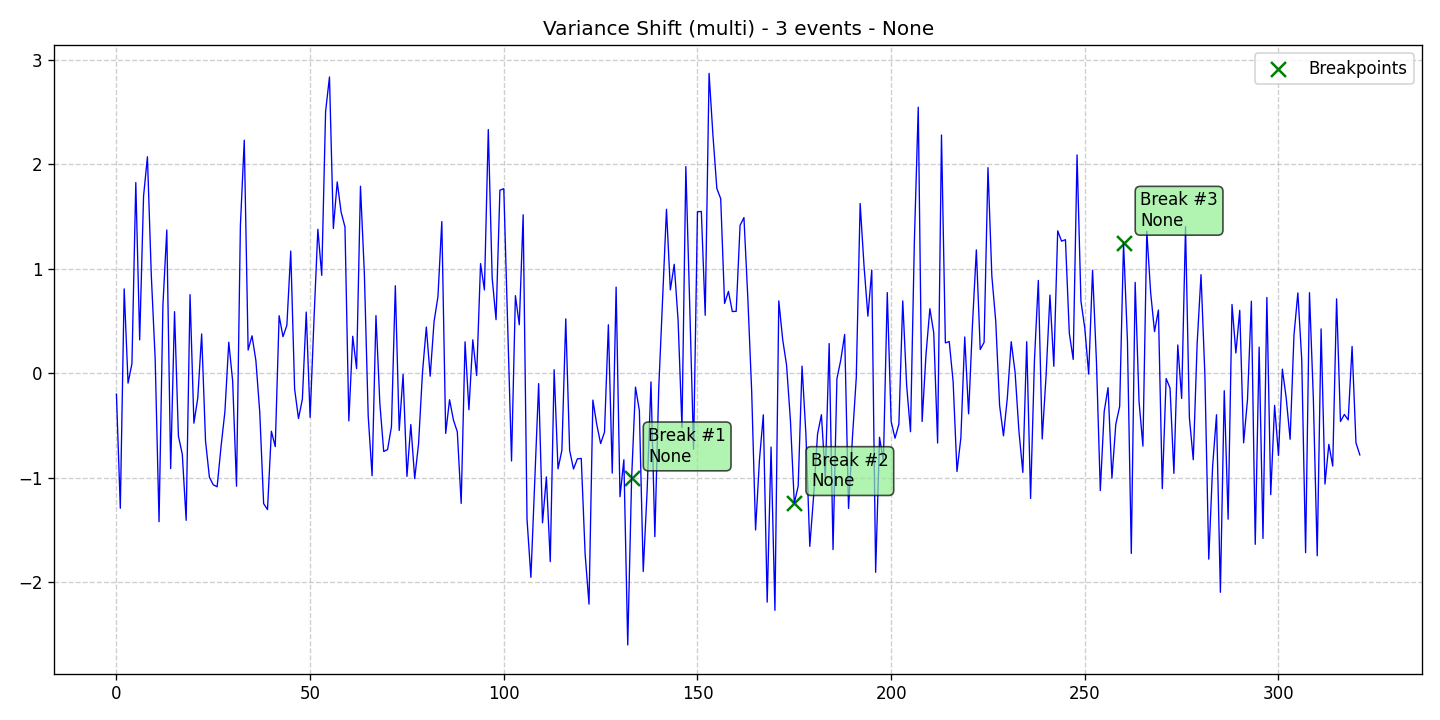

Source data for this figure (header and first rows):
data, stationary, det_lin_up, det_lin_down, det_quad, det_cubic, det_exp, det_damped, stoc_trend, volatility, single_seas, multiple_seas, point_anom_single, point_anom_multi, collect_anom, context_anom, mean_shift, var_shift, trend_shift, date, is_break, is_anomaly, is_multi, location_beginning
-0.1984, 0, 0, 0, 0, 0, 0, 0, 0, 0, 0, 0, 0, 0, 0, 0, 0, 1, 0, 2020-01-01, 0, 0, 1, 0
-1.291, 0, 0, 0, 0, 0, 0, 0, 0, 0, 0, 0, 0, 0, 0, 0, 0, 1, 0, 2020-01-02, 0, 0, 1, 0
0.8089, 0, 0, 0, 0, 0, 0, 0, 0, 0, 0, 0, 0, 0, 0, 0, 0, 1, 0, 2020-01-03, 0, 0, 1, 0
-0.0935, 0, 0, 0, 0, 0, 0, 0, 0, 0, 0, 0, 0, 0, 0, 0, 0, 1, 0, 2020-01-04, 0, 0, 1, 0
0.09292, 0, 0, 0, 0, 0, 0, 0, 0, 0, 0, 0, 0, 0, 0, 0, 0, 1, 0, 2020-01-05, 0, 0, 1, 0
1.826, 0, 0, 0, 0, 0, 0, 0, 0, 0, 0, 0, 0, 0, 0, 0, 0, 1, 0, 2020-01-06, 0, 0, 1, 0
0.3205, 0, 0, 0, 0, 0, 0, 0, 0, 0, 0, 0, 0, 0, 0, 0, 0, 1, 0, 2020-01-07, 0, 0, 1, 0
1.695, 0, 0, 0, 0, 0, 0, 0, 0, 0, 0, 0, 0, 0, 0, 0, 0, 1, 0, 2020-01-08, 0, 0, 1, 0
2.073, 0, 0, 0, 0, 0, 0, 0, 0, 0, 0, 0, 0, 0, 0, 0, 0, 1, 0, 2020-01-09, 0, 0, 1, 0
0.9389, 0, 0, 0, 0, 0, 0, 0, 0, 0, 0, 0, 0, 0, 0, 0, 0, 1, 0, 2020-01-10, 0, 0, 1, 0
0.1393, 0, 0, 0, 0, 0, 0, 0, 0, 0, 0, 0, 0, 0, 0, 0, 0, 1, 0, 2020-01-11, 0, 0, 1, 0
-1.42, 0, 0, 0, 0, 0, 0, 0, 0, 0, 0, 0, 0, 0, 0, 0, 0, 1, 0, 2020-01-12, 0, 0, 1, 0
0.6539, 0, 0, 0, 0, 0, 0, 0, 0, 0, 0, 0, 0, 0, 0, 0, 0, 1, 0, 2020-01-13, 0, 0, 1, 0
1.372, 0, 0, 0, 0, 0, 0, 0, 0, 0, 0, 0, 0, 0, 0, 0, 0, 1, 0, 2020-01-14, 0, 0, 1, 0
-0.9112, 0, 0, 0, 0, 0, 0, 0, 0, 0, 0, 0, 0, 0, 0, 0, 0, 1, 0, 2020-01-15, 0, 0, 1, 0
0.5907, 0, 0, 0, 0, 0, 0, 0, 0, 0, 0, 0, 0, 0, 0, 0, 0, 1, 0, 2020-01-16, 0, 0, 1, 0
-0.5998, 0, 0, 0, 0, 0, 0, 0, 0, 0, 0, 0, 0, 0, 0, 0, 0, 1, 0, 2020-01-17, 0, 0, 1, 0
-0.7733, 0, 0, 0, 0, 0, 0, 0, 0, 0, 0, 0, 0, 0, 0, 0, 0, 1, 0, 2020-01-18, 0, 0, 1, 0
-1.406, 0, 0, 0, 0, 0, 0, 0, 0, 0, 0, 0, 0, 0, 0, 0, 0, 1, 0, 2020-01-19, 0, 0, 1, 0
0.7538, 0, 0, 0, 0, 0, 0, 0, 0, 0, 0, 0, 0, 0, 0, 0, 0, 1, 0, 2020-01-20, 0, 0, 1, 0
-0.4763, 0, 0, 0, 0, 0, 0, 0, 0, 0, 0, 0, 0, 0, 0, 0, 0, 1, 0, 2020-01-21, 0, 0, 1, 0
-0.2352, 0, 0, 0, 0, 0, 0, 0, 0, 0, 0, 0, 0, 0, 0, 0, 0, 1, 0, 2020-01-22, 0, 0, 1, 0
0.377, 0, 0, 0, 0, 0, 0, 0, 0, 0, 0, 0, 0, 0, 0, 0, 0, 1, 0, 2020-01-23, 0, 0, 1, 0
-0.6466, 0, 0, 0, 0, 0, 0, 0, 0, 0, 0, 0, 0, 0, 0, 0, 0, 1, 0, 2020-01-24, 0, 0, 1, 0
-0.994, 0, 0, 0, 0, 0, 0, 0, 0, 0, 0, 0, 0, 0, 0, 0, 0, 1, 0, 2020-01-25, 0, 0, 1, 0
-1.067, 0, 0, 0, 0, 0, 0, 0, 0, 0, 0, 0, 0, 0, 0, 0, 0, 1, 0, 2020-01-26, 0, 0, 1, 0
-1.085, 0, 0, 0, 0, 0, 0, 0, 0, 0, 0, 0, 0, 0, 0, 0, 0, 1, 0, 2020-01-27, 0, 0, 1, 0
-0.702, 0, 0, 0, 0, 0, 0, 0, 0, 0, 0, 0, 0, 0, 0, 0, 0, 1, 0, 2020-01-28, 0, 0, 1, 0
-0.368, 0, 0, 0, 0, 0, 0, 0, 0, 0, 0, 0, 0, 0, 0, 0, 0, 1, 0, 2020-01-29, 0, 0, 1, 0
0.2981, 0, 0, 0, 0, 0, 0, 0, 0, 0, 0, 0, 0, 0, 0, 0, 0, 1, 0, 2020-01-30, 0, 0, 1, 0
-0.07196, 0, 0, 0, 0, 0, 0, 0, 0, 0, 0, 0, 0, 0, 0, 0, 0, 1, 0, 2020-01-31, 0, 0, 1, 0
-1.08, 0, 0, 0, 0, 0, 0, 0, 0, 0, 0, 0, 0, 0, 0, 0, 0, 1, 0, 2020-02-01, 0, 0, 1, 0
1.412, 0, 0, 0, 0, 0, 0, 0, 0, 0, 0, 0, 0, 0, 0, 0, 0, 1, 0, 2020-02-02, 0, 0, 1, 0
2.232, 0, 0, 0, 0, 0, 0, 0, 0, 0, 0, 0, 0, 0, 0, 0, 0, 1, 0, 2020-02-03, 0, 0, 1, 0
0.2233, 0, 0, 0, 0, 0, 0, 0, 0, 0, 0, 0, 0, 0, 0, 0, 0, 1, 0, 2020-02-04, 0, 0, 1, 0
0.3597, 0, 0, 0, 0, 0, 0, 0, 0, 0, 0, 0, 0, 0, 0, 0, 0, 1, 0, 2020-02-05, 0, 0, 1, 0
0.1228, 0, 0, 0, 0, 0, 0, 0, 0, 0, 0, 0, 0, 0, 0, 0, 0, 1, 0, 2020-02-06, 0, 0, 1, 0
-0.373, 0, 0, 0, 0, 0, 0, 0, 0, 0, 0, 0, 0, 0, 0, 0, 0, 1, 0, 2020-02-07, 0, 0, 1, 0
-1.246, 0, 0, 0, 0, 0, 0, 0, 0, 0, 0, 0, 0, 0, 0, 0, 0, 1, 0, 2020-02-08, 0, 0, 1, 0
-1.303, 0, 0, 0, 0, 0, 0, 0, 0, 0, 0, 0, 0, 0, 0, 0, 0, 1, 0, 2020-02-09, 0, 0, 1, 0
-0.5538, 0, 0, 0, 0, 0, 0, 0, 0, 0, 0, 0, 0, 0, 0, 0, 0, 1, 0, 2020-02-10, 0, 0, 1, 0
-0.7013, 0, 0, 0, 0, 0, 0, 0, 0, 0, 0, 0, 0, 0, 0, 0, 0, 1, 0, 2020-02-11, 0, 0, 1, 0
0.5518, 0, 0, 0, 0, 0, 0, 0, 0, 0, 0, 0, 0, 0, 0, 0, 0, 1, 0, 2020-02-12, 0, 0, 1, 0
0.3513, 0, 0, 0, 0, 0, 0, 0, 0, 0, 0, 0, 0, 0, 0, 0, 0, 1, 0, 2020-02-13, 0, 0, 1, 0
0.46, 0, 0, 0, 0, 0, 0, 0, 0, 0, 0, 0, 0, 0, 0, 0, 0, 1, 0, 2020-02-14, 0, 0, 1, 0
1.17, 0, 0, 0, 0, 0, 0, 0, 0, 0, 0, 0, 0, 0, 0, 0, 0, 1, 0, 2020-02-15, 0, 0, 1, 0
-0.1492, 0, 0, 0, 0, 0, 0, 0, 0, 0, 0, 0, 0, 0, 0, 0, 0, 1, 0, 2020-02-16, 0, 0, 1, 0
-0.432, 0, 0, 0, 0, 0, 0, 0, 0, 0, 0, 0, 0, 0, 0, 0, 0, 1, 0, 2020-02-17, 0, 0, 1, 0
-0.2483, 0, 0, 0, 0, 0, 0, 0, 0, 0, 0, 0, 0, 0, 0, 0, 0, 1, 0, 2020-02-18, 0, 0, 1, 0
0.5867, 0, 0, 0, 0, 0, 0, 0, 0, 0, 0, 0, 0, 0, 0, 0, 0, 1, 0, 2020-02-19, 0, 0, 1, 0
-0.421, 0, 0, 0, 0, 0, 0, 0, 0, 0, 0, 0, 0, 0, 0, 0, 0, 1, 0, 2020-02-20, 0, 0, 1, 0
0.5155, 0, 0, 0, 0, 0, 0, 0, 0, 0, 0, 0, 0, 0, 0, 0, 0, 1, 0, 2020-02-21, 0, 0, 1, 0
1.379, 0, 0, 0, 0, 0, 0, 0, 0, 0, 0, 0, 0, 0, 0, 0, 0, 1, 0, 2020-02-22, 0, 0, 1, 0
0.9382, 0, 0, 0, 0, 0, 0, 0, 0, 0, 0, 0, 0, 0, 0, 0, 0, 1, 0, 2020-02-23, 0, 0, 1, 0
2.508, 0, 0, 0, 0, 0, 0, 0, 0, 0, 0, 0, 0, 0, 0, 0, 0, 1, 0, 2020-02-24, 0, 0, 1, 0
2.837, 0, 0, 0, 0, 0, 0, 0, 0, 0, 0, 0, 0, 0, 0, 0, 0, 1, 0, 2020-02-25, 0, 0, 1, 0
1.387, 0, 0, 0, 0, 0, 0, 0, 0, 0, 0, 0, 0, 0, 0, 0, 0, 1, 0, 2020-02-26, 0, 0, 1, 0
1.832, 0, 0, 0, 0, 0, 0, 0, 0, 0, 0, 0, 0, 0, 0, 0, 0, 1, 0, 2020-02-27, 0, 0, 1, 0
1.544, 0, 0, 0, 0, 0, 0, 0, 0, 0, 0, 0, 0, 0, 0, 0, 0, 1, 0, 2020-02-28, 0, 0, 1, 0
1.402, 0, 0, 0, 0, 0, 0, 0, 0, 0, 0, 0, 0, 0, 0, 0, 0, 1, 0, 2020-02-29, 0, 0, 1, 0
... 262 more rows
